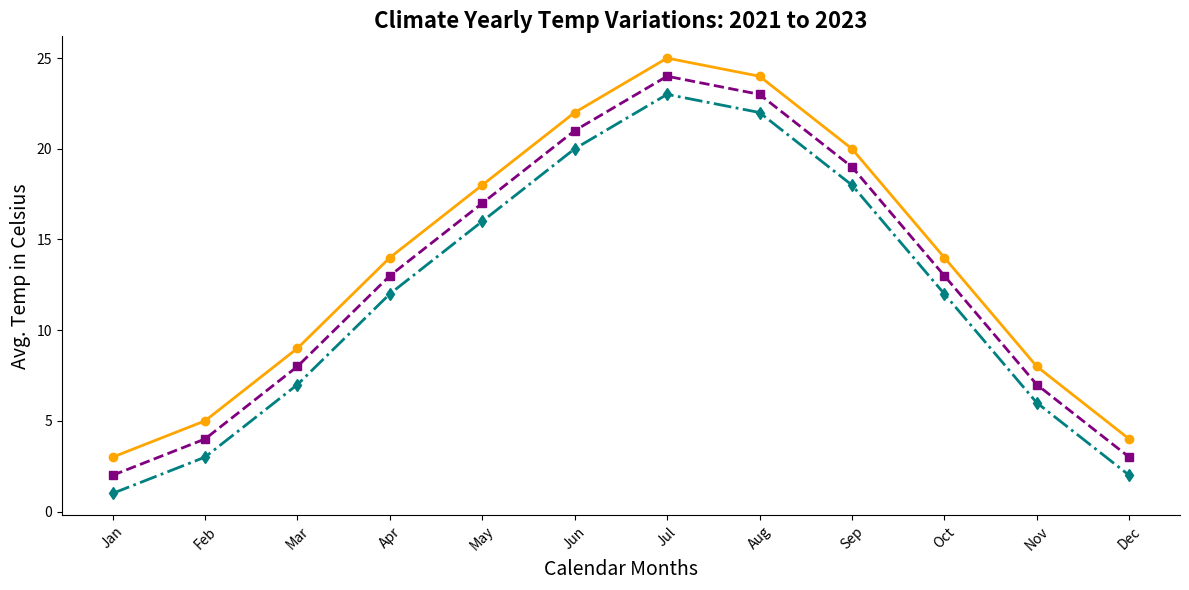

This chart was generated by the following Python code:
import matplotlib.pyplot as plt
import numpy as np

months = np.array(['Jan', 'Feb', 'Mar', 'Apr', 'May', 'Jun', 'Jul', 'Aug', 'Sep', 'Oct', 'Nov', 'Dec'])
temps_2021 = np.array([3, 5, 9, 14, 18, 22, 25, 24, 20, 14, 8, 4])
temps_2022 = np.array([2, 4, 8, 13, 17, 21, 24, 23, 19, 13, 7, 3])
temps_2023 = np.array([1, 3, 7, 12, 16, 20, 23, 22, 18, 12, 6, 2])

fig, ax = plt.subplots(figsize=(12, 6))

ax.plot(months, temps_2021, marker='o', linestyle='-', color='orange', linewidth=2)
ax.plot(months, temps_2022, marker='s', linestyle='--', color='purple', linewidth=2)
ax.plot(months, temps_2023, marker='d', linestyle='-.', color='teal', linewidth=2)

# Altered textual elements
ax.set_title('Climate Yearly Temp Variations: 2021 to 2023', fontsize=16, fontweight='bold')
ax.set_xlabel('Calendar Months', fontsize=14)
ax.set_ylabel('Avg. Temp in Celsius', fontsize=14)

plt.xticks(rotation=45)

ax.spines['top'].set_visible(False)
ax.spines['right'].set_visible(False)

plt.tight_layout()

plt.show()
